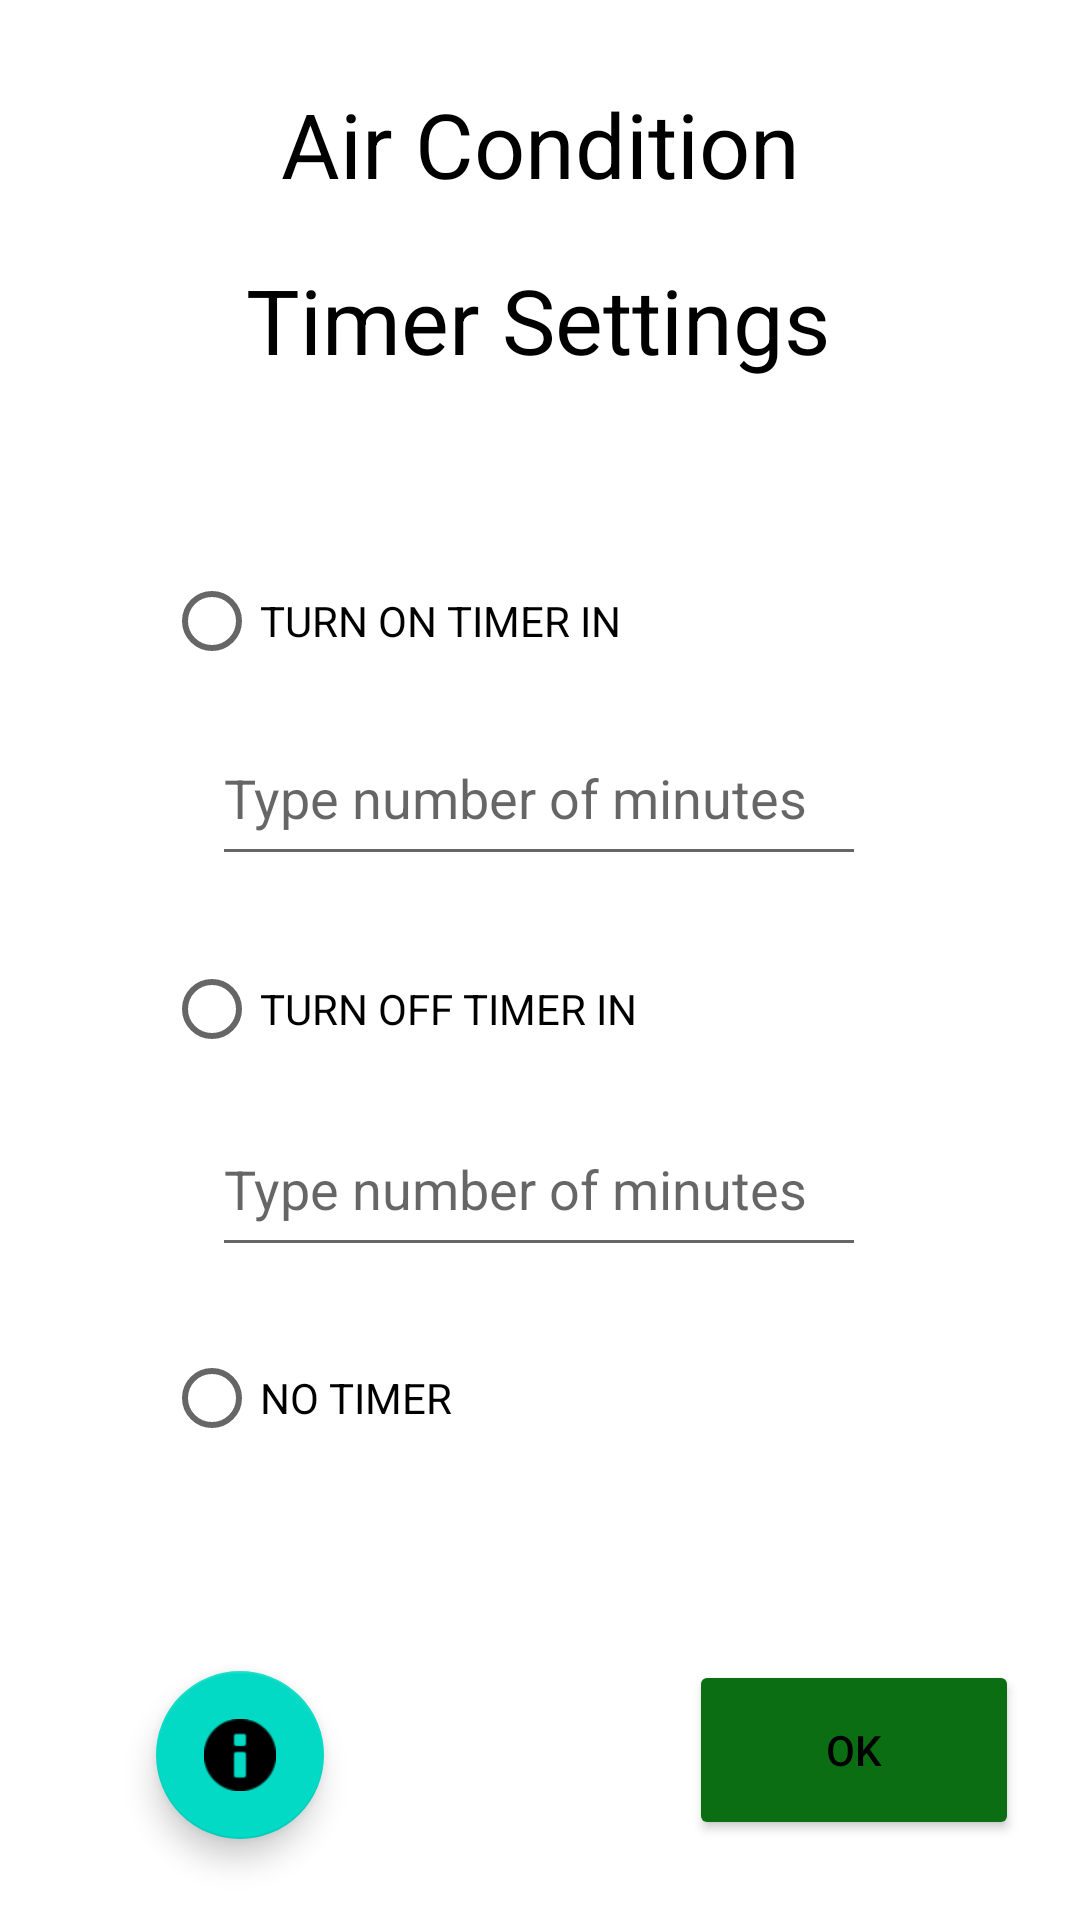

Android layout source for this screen:
<!-- AndroidManifest.xml: application theme Theme.AC_Interface -->
<!-- res/layout/activity_timer.xml -->
<?xml version="1.0" encoding="utf-8"?>
<androidx.constraintlayout.widget.ConstraintLayout xmlns:android="http://schemas.android.com/apk/res/android"
    xmlns:app="http://schemas.android.com/apk/res-auto"
    xmlns:tools="http://schemas.android.com/tools"
    android:layout_width="match_parent"
    android:layout_height="match_parent"
    tools:context=".Timer">


    <com.google.android.material.floatingactionbutton.FloatingActionButton
        android:id="@+id/help_timer"
        android:layout_width="wrap_content"
        android:layout_height="wrap_content"
        android:clickable="true"
        app:layout_constraintBottom_toBottomOf="parent"
        app:layout_constraintEnd_toEndOf="parent"
        app:layout_constraintHorizontal_bias="0.171"
        app:layout_constraintStart_toStartOf="parent"
        app:layout_constraintTop_toTopOf="parent"
        app:layout_constraintVertical_bias="0.954"
        app:srcCompat="@android:drawable/ic_dialog_info" />

    <RadioButton
        android:id="@+id/no_timer"
        android:layout_width="250dp"
        android:layout_height="80dp"
        android:onClick="no_timer"
        android:text="@string/no_timer"
        android:textColor="?android:textColorPrimary"
        app:layout_constraintBottom_toBottomOf="parent"
        app:layout_constraintEnd_toEndOf="parent"
        app:layout_constraintHorizontal_bias="0.496"
        app:layout_constraintStart_toStartOf="parent"
        app:layout_constraintTop_toTopOf="parent"
        app:layout_constraintVertical_bias="0.761" />

    <com.google.android.material.textfield.TextInputEditText
        android:id="@+id/timer_text_on"
        android:layout_width="218dp"
        android:layout_height="55dp"
        android:hint="@string/timer_message"
        android:inputType="numberSigned"
        android:selectAllOnFocus="true"
        android:textColor="?android:textColorPrimary"
        app:layout_constraintBottom_toBottomOf="parent"
        app:layout_constraintEnd_toEndOf="parent"
        app:layout_constraintHorizontal_bias="0.497"
        app:layout_constraintStart_toStartOf="parent"
        app:layout_constraintTop_toTopOf="parent"
        app:layout_constraintVertical_bias="0.405" />

    <com.google.android.material.textfield.TextInputEditText
        android:id="@+id/timer_text_off"
        android:layout_width="218dp"
        android:layout_height="55dp"
        android:hint="@string/timer_message"
        android:inputType="numberSigned"
        android:selectAllOnFocus="true"
        android:textColor="?android:textColorPrimary"
        app:layout_constraintBottom_toBottomOf="parent"
        app:layout_constraintEnd_toEndOf="parent"
        app:layout_constraintHorizontal_bias="0.497"
        app:layout_constraintStart_toStartOf="parent"
        app:layout_constraintTop_toTopOf="parent"
        app:layout_constraintVertical_bias="0.628" />

    <TextView
        android:id="@+id/timer_header"
        android:layout_width="307dp"
        android:layout_height="83dp"
        android:text="@string/timer_settings"
        android:textAlignment="center"
        android:textColor="?android:textColorPrimary"
        android:textSize="30sp"
        app:layout_constraintBottom_toBottomOf="parent"
        app:layout_constraintEnd_toEndOf="parent"
        app:layout_constraintHorizontal_bias="0.49"
        app:layout_constraintStart_toStartOf="parent"
        app:layout_constraintTop_toTopOf="parent"
        app:layout_constraintVertical_bias="0.155" />

    <TextView
        android:id="@+id/header"
        android:layout_width="305dp"
        android:layout_height="53dp"
        android:text="@string/header"
        android:textAlignment="center"
        android:textColor="?android:textColorPrimary"
        android:textSize="30sp"
        app:layout_constraintBottom_toBottomOf="parent"
        app:layout_constraintEnd_toEndOf="parent"
        app:layout_constraintStart_toStartOf="parent"
        app:layout_constraintTop_toTopOf="parent"
        app:layout_constraintVertical_bias="0.047" />


    <RadioButton
        android:id="@+id/turn_on_timer"
        android:layout_width="250dp"
        android:layout_height="80dp"
        android:onClick="turn_on_timer"
        android:text="@string/turn_on_timer"
        android:textColor="?android:textColorPrimary"
        app:layout_constraintBottom_toBottomOf="parent"
        app:layout_constraintEnd_toEndOf="parent"
        app:layout_constraintHorizontal_bias="0.496"
        app:layout_constraintStart_toStartOf="parent"
        app:layout_constraintTop_toTopOf="parent"
        app:layout_constraintVertical_bias="0.298" />

    <RadioButton
        android:id="@+id/turn_off_timer"
        android:layout_width="250dp"
        android:layout_height="80dp"
        android:onClick="turn_off_timer"
        android:text="@string/turn_off_timer"
        android:textColor="?android:textColorPrimary"
        app:layout_constraintBottom_toBottomOf="parent"
        app:layout_constraintEnd_toEndOf="parent"
        app:layout_constraintHorizontal_bias="0.496"
        app:layout_constraintStart_toStartOf="parent"
        app:layout_constraintTop_toTopOf="parent"
        app:layout_constraintVertical_bias="0.529" />

    <Button
        android:id="@+id/ok"
        android:layout_width="110dp"
        android:layout_height="60dp"
        android:backgroundTint="#0C6E13"
        android:text="@string/set_timer"
        app:layout_constraintBottom_toBottomOf="parent"
        app:layout_constraintEnd_toEndOf="parent"
        app:layout_constraintHorizontal_bias="0.918"
        app:layout_constraintStart_toStartOf="parent"
        app:layout_constraintTop_toTopOf="parent"
        app:layout_constraintVertical_bias="0.954" />

</androidx.constraintlayout.widget.ConstraintLayout>
<!-- resources referenced by this layout -->
<resources>
  <string name="header">Air Condition</string>
  <string name="no_timer">NO TIMER</string>
  <string name="set_timer">ΟΚ</string>
  <string name="timer_message">Type number of minutes</string>
  <string name="timer_settings">Timer Settings</string>
  <string name="turn_off_timer">TURN OFF TIMER IN</string>
  <string name="turn_on_timer">TURN ON TIMER IN </string>
  <style name="Theme.AC_Interface" parent="Theme.MaterialComponents.DayNight.DarkActionBar">
          
          <item name="colorPrimary">@color/purple_500</item>
          <item name="colorPrimaryVariant">@color/purple_700</item>
          <item name="colorOnPrimary">@color/white</item>
          
          <item name="colorSecondary">@color/teal_200</item>
          <item name="colorSecondaryVariant">@color/teal_700</item>
          <item name="colorOnSecondary">@color/black</item>
          
          <item name="android:statusBarColor" tools:targetApi="l">?attr/colorPrimaryVariant</item>
          
          <item name="android:textColorPrimary">@color/black</item>
      </style>
  <color name="purple_500">#FF6200EE</color>
  <color name="purple_700">#FF3700B3</color>
  <color name="white">#FFFFFFFF</color>
  <color name="teal_200">#FF03DAC5</color>
  <color name="teal_700">#FF018786</color>
  <color name="black">#FF000000</color>
</resources>
